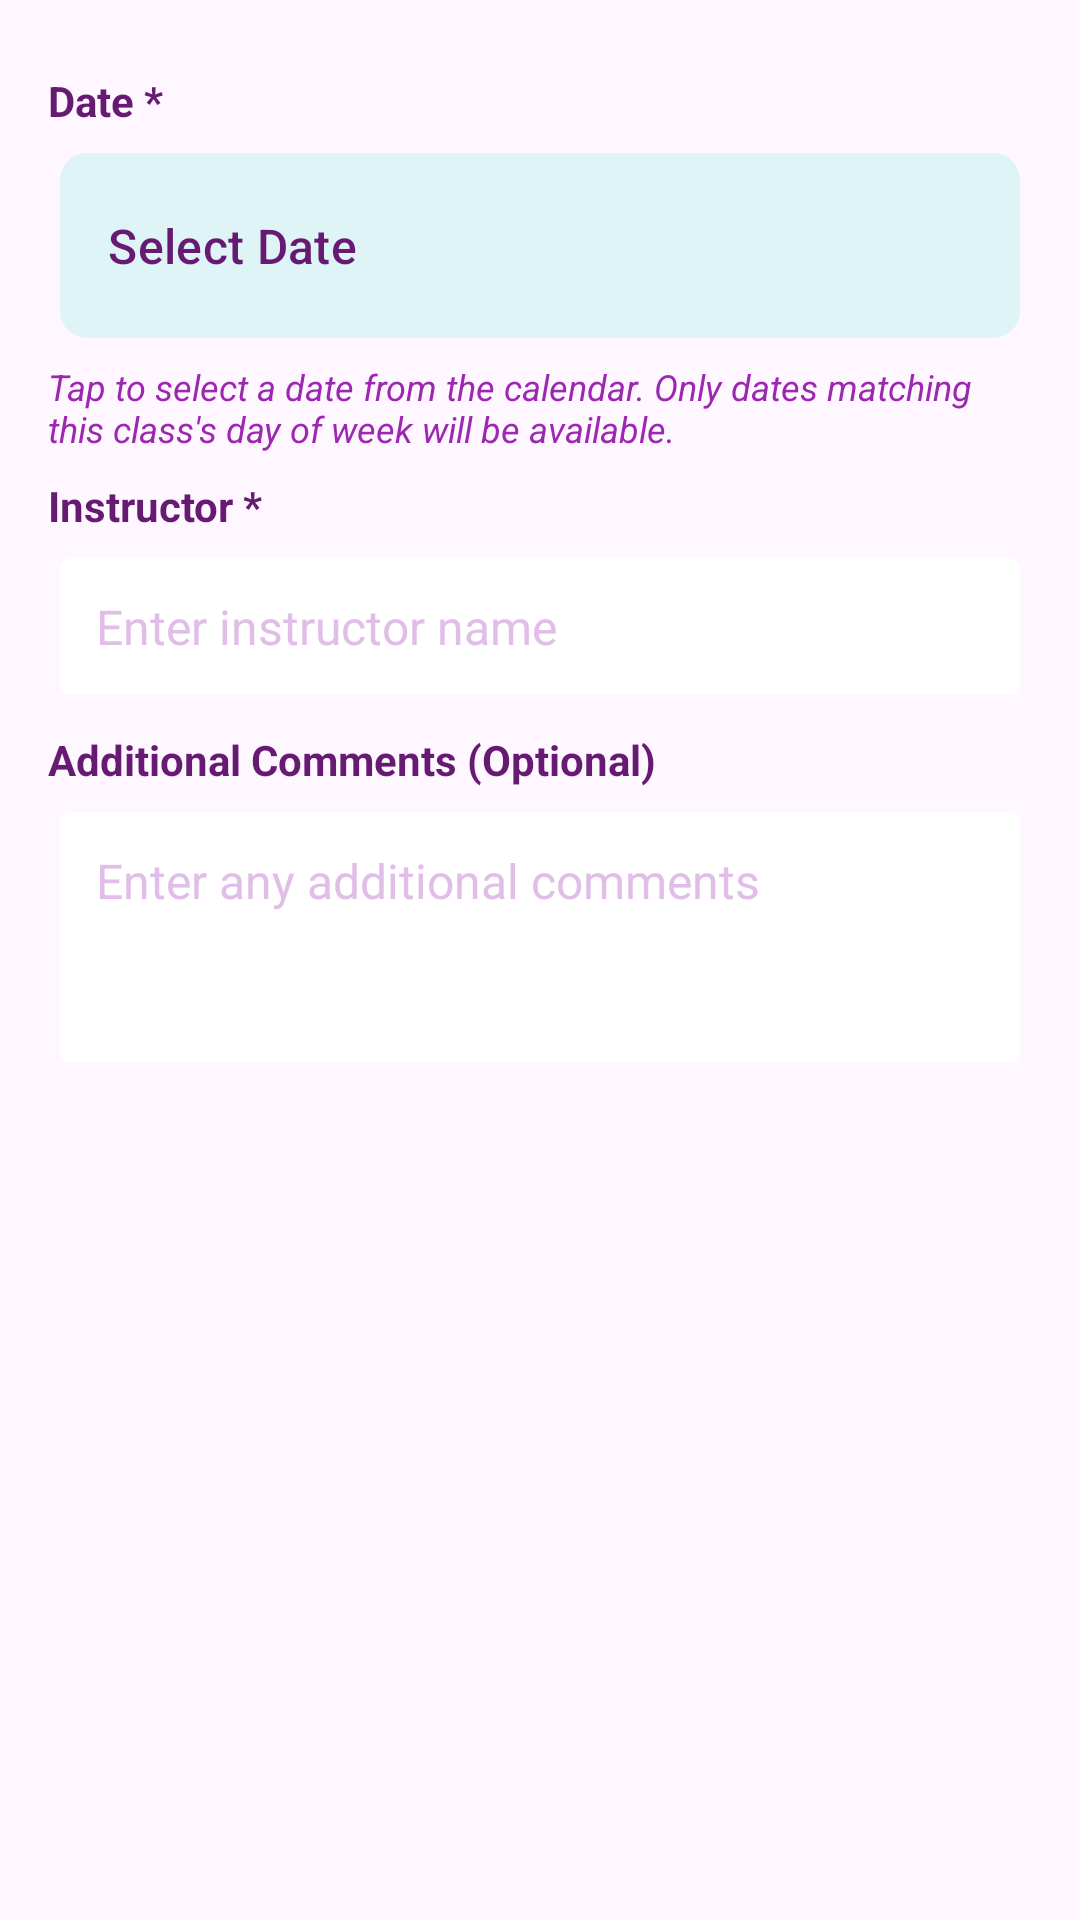

The Android layout XML behind this screen, and the referenced resources:
<!-- AndroidManifest.xml: application theme Theme.Yogaadminapp -->
<!-- res/layout/dialog_add_class_instance.xml -->
<?xml version="1.0" encoding="utf-8"?>
<LinearLayout xmlns:android="http://schemas.android.com/apk/res/android"
    android:layout_width="match_parent"
    android:layout_height="wrap_content"
    android:orientation="vertical"
    android:padding="16dp">

    
    <TextView
        style="@style/LabelStyle"
        android:layout_width="wrap_content"
        android:layout_height="wrap_content"
        android:text="Date *" />

    <Button
        android:id="@+id/btn_select_date"
        style="@style/ButtonStyle"
        android:layout_width="match_parent"
        android:layout_height="wrap_content"
        android:layout_marginBottom="8dp"
        android:text="Select Date"
        android:gravity="start|center_vertical"
        android:paddingStart="16dp"
        android:paddingEnd="16dp" />

    <TextView
        android:layout_width="match_parent"
        android:layout_height="wrap_content"
        android:layout_marginTop="4dp"
        android:text="Tap to select a date from the calendar. Only dates matching this class's day of week will be available."
        android:textColor="@color/medium_purple"
        android:textSize="12sp"
        android:textStyle="italic" />

    
    <TextView
        style="@style/LabelStyle"
        android:layout_width="wrap_content"
        android:layout_height="wrap_content"
        android:text="Instructor *" />

    <EditText
        android:id="@+id/et_instructor"
        style="@style/InputFieldStyle"
        android:layout_width="match_parent"
        android:layout_height="wrap_content"
        android:hint="Enter instructor name"
        android:inputType="textPersonName" />

    
    <TextView
        style="@style/LabelStyle"
        android:layout_width="wrap_content"
        android:layout_height="wrap_content"
        android:text="Additional Comments (Optional)" />

    <EditText
        android:id="@+id/et_comments"
        style="@style/InputFieldStyle"
        android:layout_width="match_parent"
        android:layout_height="wrap_content"
        android:gravity="top"
        android:hint="Enter any additional comments"
        android:inputType="textMultiLine"
        android:lines="3" />

</LinearLayout>
<!-- resources referenced by this layout -->
<resources>
  <color name="medium_purple">#9C27B0</color>
  <style name="ButtonStyle">
          <item name="android:background">@drawable/button_background</item>
          <item name="android:textColor">@color/dark_purple</item>
          <item name="android:textSize">16sp</item>
          <item name="android:padding">16dp</item>
          <item name="android:layout_margin">4dp</item>
          <item name="android:textAllCaps">false</item>
          <item name="android:elevation">0dp</item>
          <item name="android:translationZ">0dp</item>
          <item name="android:stateListAnimator">@null</item>
          <item name="backgroundTint">@null</item>
          <item name="android:backgroundTint">@null</item>
      </style>
  <style name="InputFieldStyle">
          <item name="android:background">@drawable/input_background</item>
          <item name="android:padding">12dp</item>
          <item name="android:textSize">16sp</item>
          <item name="android:textColor">@color/medium_purple</item>
          <item name="android:textColorHint">@color/light_purple_2</item>
          <item name="android:layout_margin">4dp</item>
      </style>
  <style name="LabelStyle">
          <item name="android:textColor">@color/dark_purple</item>
          <item name="android:textSize">14sp</item>
          <item name="android:textStyle">bold</item>
          <item name="android:layout_marginTop">8dp</item>
          <item name="android:layout_marginBottom">4dp</item>
      </style>
  <style name="Theme.Yogaadminapp" parent="Base.Theme.Yogaadminapp" />
  <!-- drawable button_background (drawable) -->
  <?xml version="1.0" encoding="utf-8"?>
  <shape xmlns:android="http://schemas.android.com/apk/res/android">
      <solid android:color="@color/accent_blue" />
      <corners android:radius="8dp" />
      <stroke
          android:width="2dp"
          android:color="@color/accent_blue" />
  </shape>
  <color name="dark_purple">#661a72</color>
  <!-- drawable input_background (drawable) -->
  <?xml version="1.0" encoding="utf-8"?>
  <shape xmlns:android="http://schemas.android.com/apk/res/android">
      <solid android:color="@color/white" />
      <corners android:radius="4dp" />
  </shape>
  <color name="light_purple_2">#E1BEE7</color>
  <style name="Base.Theme.Yogaadminapp" parent="Theme.Material3.DayNight.NoActionBar">
          
          
          
          
          <item name="android:windowContentTransitions">false</item>
          <item name="android:windowActivityTransitions">false</item>
      </style>
  <color name="accent_blue">#def4f7</color>
  <color name="white">#FFFFFFFF</color>
</resources>
